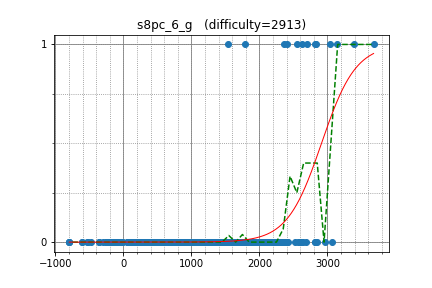

Source data for this figure (header and first rows):
yosupo, 3383.318592, 1
zscoder, 2821, 1
WA_TLE, 3066, 0
yutaka1999, 3678, 1
heno239, 2360, 1
hos_lyric, 3146, 1
natsugiri, 2832, 1
satashun, 2628, 1
riantkb, 2549, 1
kort0n, 2326, 0
uwi, 2963, 0
omochana2, 2405, 1
TangentDay, 2616, 0
gasin, 2342, 0
b2563125, 1787, 1
betrue12, 2302, 0
rickytheta, 2811, 0
Kmcode, 2699, 1
nuip, 2849, 0
risujiroh, 2298, 0
tarattata, 1542, 1
sumitacchan, 2321, 0
drafear, 2525, 0
idsigma, 1763, 0
maroonrk, 3038, 1
June_boy, 2258, 0
Suunn, 2022, 0
mtsd, 2261, 0
toa2525, 1721, 0
ikatakos, 1981, 0
sansen, 1973, 0
TMJN, 1999, 0
chocorusk, 2334, 0
kyuridenamida, 2125, 0
ynymxiaolongbao, 2371, 0
knshnb, 1711, 0
TAISA_, 1951, 0
emthrm, 1699, 0
kotatsugame, 2221, 0
yta_smh17, 1672, 0
ei13333, 2352, 0
cszclin, 1416, 0
plin, 1350, 0
daut, 1274, 0
xuzijian629, 1751, 0
Kats, 1634, 0
leaf1415, 2260, 0
shibh308, 1927, 0
char134217728, 1996, 0
kmjp, 2814, 0
hide1214, 1742, 0
Aquarius, 2598, 0
yudedako, 1919, 0
tempura0224, 2351, 0
startcpp, 2186, 0
claw88, 1834, 0
neterukun, 1333, 0
suzume, 1937, 0
tanzaku, 2397, 0
dragoon, 2686, 0
kcvlex, 1834, 0
... 597 more rows
